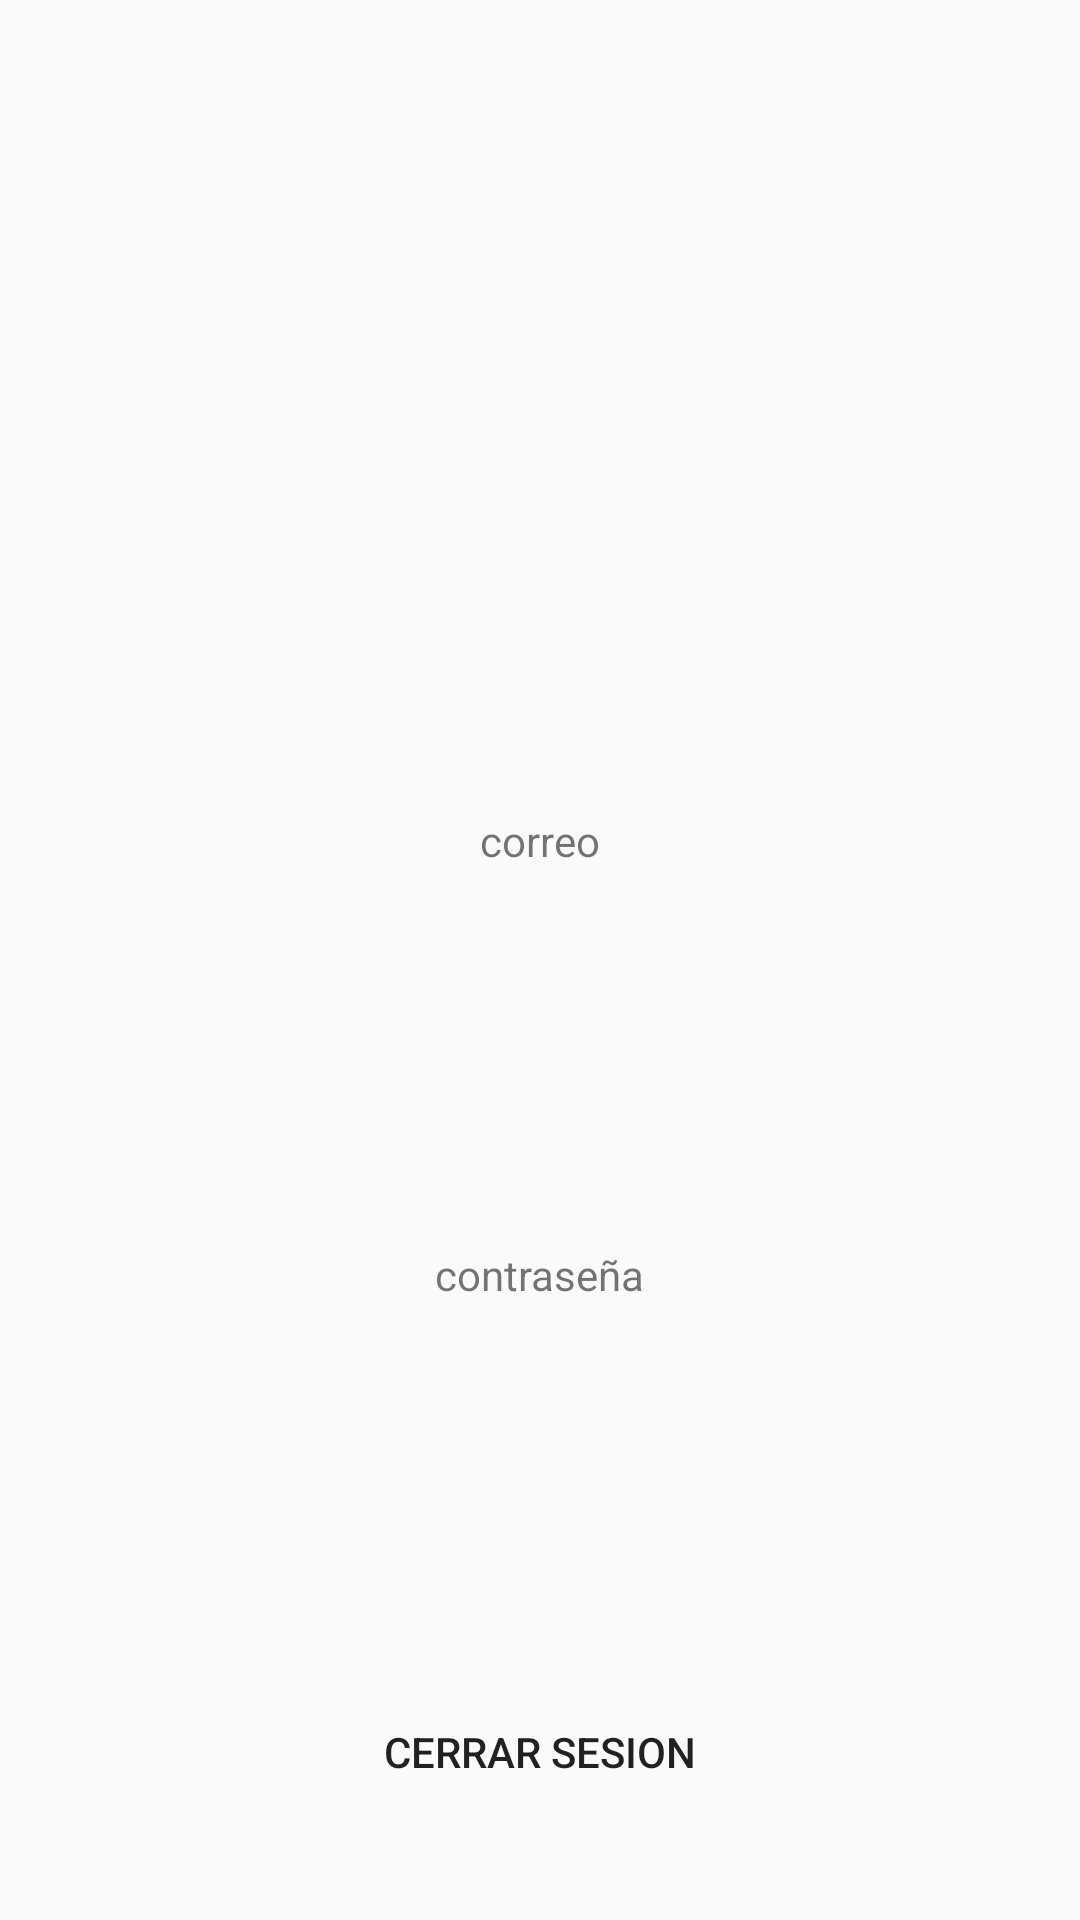

Here is an Android app screen rendered from its layout file. Give the layout XML and the strings, colors and styles it references.
<!-- AndroidManifest.xml: application theme AppTheme -->
<!-- res/layout/activity_home.xml -->
<?xml version="1.0" encoding="utf-8"?>
<androidx.constraintlayout.widget.ConstraintLayout xmlns:android="http://schemas.android.com/apk/res/android"
    xmlns:app="http://schemas.android.com/apk/res-auto"
    xmlns:tools="http://schemas.android.com/tools"
    android:layout_width="match_parent"
    android:layout_height="match_parent"
    tools:context=".HomeActivity">

    <TextView
        android:id="@+id/emailText"
        android:layout_width="wrap_content"
        android:layout_height="wrap_content"
        android:text="correo"
        app:layout_constraintBottom_toTopOf="@+id/button2"
        app:layout_constraintEnd_toEndOf="parent"
        app:layout_constraintStart_toStartOf="parent"
        app:layout_constraintTop_toTopOf="parent" />

    <TextView
        android:id="@+id/password"
        android:layout_width="wrap_content"
        android:layout_height="wrap_content"
        android:text="contraseña"
        app:layout_constraintBottom_toTopOf="@+id/button2"
        app:layout_constraintEnd_toEndOf="parent"
        app:layout_constraintStart_toStartOf="parent"
        app:layout_constraintTop_toBottomOf="@+id/emailText" />

    <Button
        android:id="@+id/button2"
        android:layout_width="0dp"
        android:layout_height="wrap_content"
        android:layout_marginStart="32dp"
        android:layout_marginEnd="32dp"
        android:layout_marginBottom="32dp"
        android:background="@color/fui_bgAnonymous"
        android:text="Cerrar sesion"
        app:layout_constraintBottom_toBottomOf="parent"
        app:layout_constraintEnd_toEndOf="parent"
        app:layout_constraintStart_toStartOf="parent" />

</androidx.constraintlayout.widget.ConstraintLayout>
<!-- resources referenced by this layout -->
<resources>
  <style name="AppTheme" parent="Theme.AppCompat.Light.NoActionBar">
          <item name="colorPrimary">@color/colorPrimary</item>
          <item name="colorPrimaryDark">@color/colorPrimaryDark</item>
          <item name="colorAccent">@color/colorAccent</item>
      </style>
  <color name="colorPrimary">#8BC34A</color>
  <color name="colorPrimaryDark">#689F38</color>
  <color name="colorAccent">#085494</color>
</resources>
